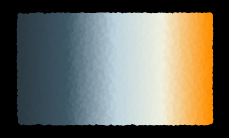
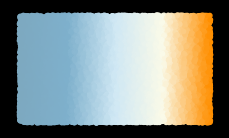
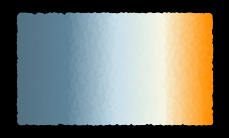
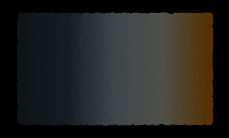
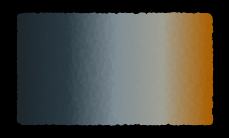
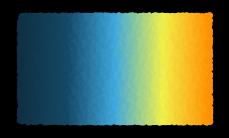
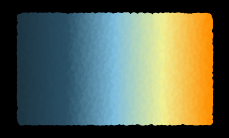
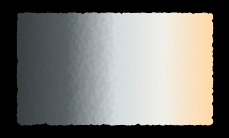
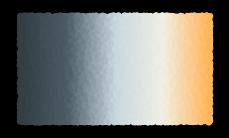

Python code for these plots, in order:
import os
import numpy as np
import matplotlib.pyplot as plt
import matplotlib.colors as mplc
from pylab import cm

def get_hex(name,n=5):
    cmap = cm.get_cmap(name, n)
    output_list =[]
    for i in range(cmap.N):
        rgb = cmap(i)[:3] # will return rgba, we take only first 3 so we get rgb
        output_list.append(mplc.rgb2hex(rgb))
    return(output_list)


def value_calc(stop, value=0.5):
    ''' stops = 0,1,2,3'''
    possible_stops = [0,1,2,3]
    if not stop in possible_stops:
        return "error"
    if stop == 0:
        x = value/3
        return value-x
    if stop == 1:
        x = value/3
        return value-2*x
    if stop == 2:
        x = (1-value)/3
        return value+x
    if stop == 3:
        x = (1-value)/3
        return value+x*2


def modify(name, colours, modification="b", stop=0):
    '''
    modifications = brightness [0 - 3]
                    saturation [0 - 3]
    stop = intesntity

    '''
    key = 0
    
    hsv_colours = []
    output = []
    hsv_output = ()
    for col in colours:
        rgb_col = mplc.to_rgb(col)
        hsv_col = mplc.rgb_to_hsv(rgb_col)
        hsv_colours.append(hsv_col)
    if modification is "b":
        key = 2
    if modification is "s":
        key = 1
    for hsv_col in hsv_colours:
        hsv_output = [hsv_col[0],hsv_col[1],hsv_col[2]]
        hsv_output[key] = value_calc(stop,hsv_output[key])
        hsv_output = tuple(hsv_output)
        rgb_output = mplc.hsv_to_rgb(hsv_output)
        output.append(rgb_output)
    output = mplc.LinearSegmentedColormap.from_list(name,output)
    return output

def swatch(mpl_map,background="black"):
    N = 15000
    x = np.random.rand(N)
    y = np.random.rand(N)
    side_length = 1.181102
    fig = plt.figure(figsize=(side_length*1.7778,side_length))
    ax = fig.add_subplot(1,1,1)
    fig.patch.set_facecolor(background)
    ax.patch.set_facecolor(background)
    ax.spines.clear()
    ax.set_xticks([])
    ax.set_yticks([])
    ax.scatter(y, x, c=y, s=10, cmap=mpl_map)
    fig.subplots_adjust(top=1,
                        bottom=0,
                        left=0,
                        right=1,
                        hspace=0,
                        wspace=0)


class PaintBox():
    '''
    Accepts multiple colour formats:
        hex "#xxxxxx"
        decimal RGB: [0.x,0.x,0.x] or (0.x,0.x,0.x)
        integer RGB: [255,255,255] or (255,255,255)
        or a mixture (if you're feeling perverse.)
    '''
    def __init__(self, name, colours):
        # convert everything into a common format.
        self.dummy_list = mplc.LinearSegmentedColormap.from_list(name="blank_colours",colors=[[1,1,1],[0.5,0.5,0.5],[0.0,0.0,0.0]])
        self.name = name
        self.colours_list = []
        self.basemap = self.dummy_list
        self.savepath = ""
        self.basemap_light = self.dummy_list
        self.basemap_light2 = self.dummy_list
        self.basemap_dark = self.dummy_list
        self.basemap_dark2 = self.dummy_list
        self.basemap_sat = self.dummy_list
        self.basemap_sat2 = self.dummy_list
        self.basemap_dsat = self.dummy_list
        self.basemap_dsat2 = self.dummy_list
        self.mapslist = [self.basemap,
                         self.basemap_light,
                         self.basemap_light2,
                         self.basemap_dark,
                         self.basemap_dark2,
                         self.basemap_sat,
                         self.basemap_sat2,
                         self.basemap_dsat,
                         self.basemap_dsat2]

        for c in colours:
            if c[0] is "#" and len(c) is 7:
                x = mplc.hex2color(c)
                self.colours_list.append(x)
            elif (isinstance(c, (tuple, list))) and (len(c) is 3) and (isinstance(c[0], int)):
                c2 = []
                for i in c:
                    c2.append(i/255)
                self.colours_list.append(tuple(c2))
            elif (isinstance(c, (tuple, list))) and (len(c) is 3) and (isinstance(c[0], float)):
                c2 = []
                for i in c:
                    c2.append(i)
                self.colours_list.append(tuple(c2))
        self.basemap = mplc.LinearSegmentedColormap.from_list(self.name+"_base",self.colours_list)
        self.basemap_light = modify(self.name+"_light2",self.colours_list, modification="b", stop=3)
        self.basemap_light2 = modify(self.name+"_light",self.colours_list, modification="b", stop=2)
        self.basemap_dark = modify(self.name+"_dark2",self.colours_list, modification="b", stop=1)
        self.basemap_dark2 = modify(self.name+"_dark",self.colours_list, modification="b", stop=0)
        self.basemap_sat = modify(self.name+"_sat2",self.colours_list, modification="s", stop=3)
        self.basemap_sat2 = modify(self.name+"_sat",self.colours_list, modification="s", stop=2)
        self.basemap_dsat = modify(self.name+"_dsat2",self.colours_list, modification="s", stop=1)
        self.basemap_dsat2 = modify(self.name+"_dsat",self.colours_list, modification="s", stop=0)
        
        self.mapslist = [self.basemap,
                         self.basemap_light,
                         self.basemap_light2,
                         self.basemap_dark,
                         self.basemap_dark2,
                         self.basemap_sat,
                         self.basemap_sat2,
                         self.basemap_dsat,
                         self.basemap_dsat2]

    def save_location(self,path):
        self.savepath = path
        if not os.path.exists(self.savepath):
            os.makedirs(self.savepath)

    def swatches(self,background="black", save=False):
        N = 15000
        x = np.random.rand(N)
        y = np.random.rand(N)
        side_length = 1.181102

        for i in self.mapslist:
            x = np.random.rand(N)
            y = np.random.rand(N)
            fig = plt.figure(figsize=(side_length*1.7778,side_length))
            ax = fig.add_subplot(1,1,1)
            fig.patch.set_facecolor(background)
            ax.patch.set_facecolor(background)
            ax.spines.clear()
            ax.set_xticks([])
            ax.set_yticks([])
            ax.scatter(y, x, c=y, s=10, cmap=i)
            fig.subplots_adjust(top=1,
                                bottom=0,
                                left=0,
                                right=1,
                                hspace=0,
                                wspace=0)
            if save is True:
                plt.savefig(f"{self.savepath}\\{i.name}.png",
                dpi=300,
                transparent=False)
            plt.close(fig)



if __name__ == "__main__":

    y = ["#2b3a42","#3f5866","#bdd3de","#f0f0df","#ff8f00"]


#    y = get_hex('magma',6)
    x = PaintBox("test",y)
    x.save_location(r".\\test")
    x.swatches(save=True)
